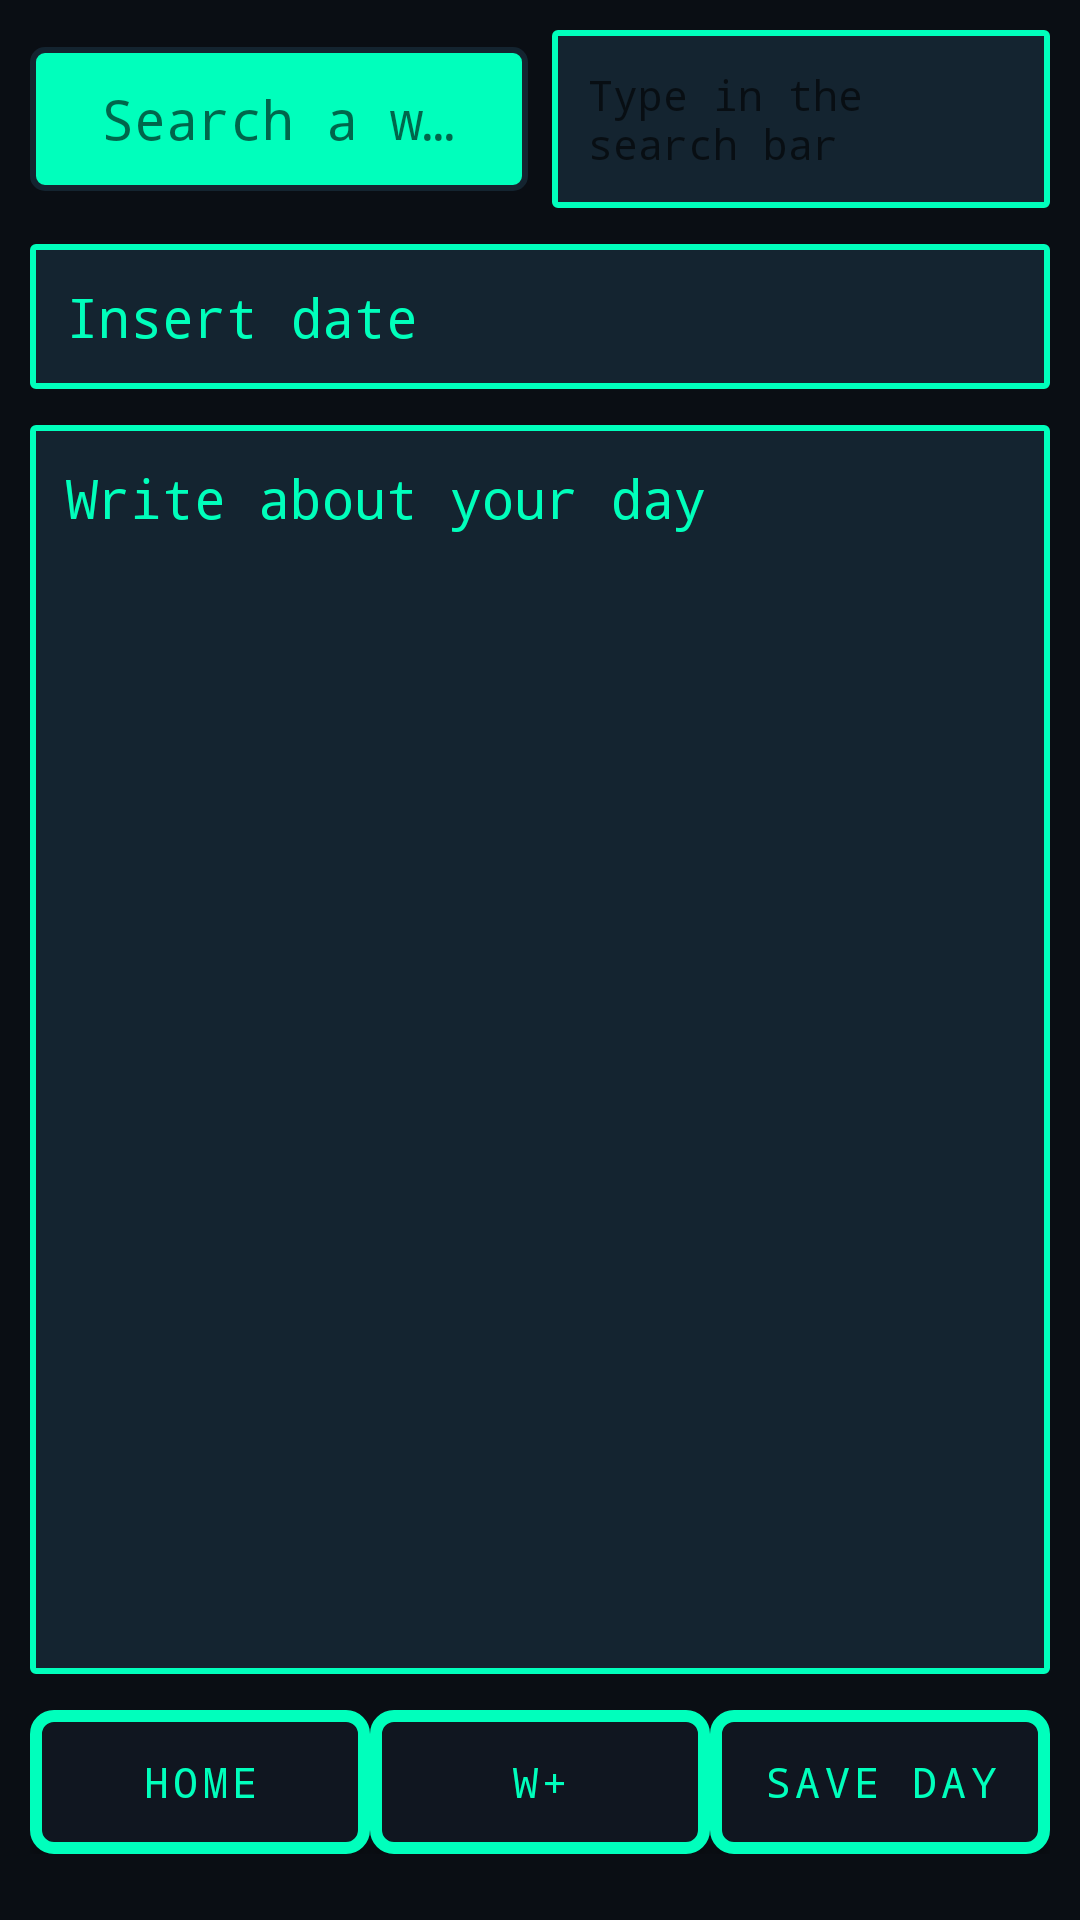

Write the Android layout XML for this screen, with the resource values it uses.
<!-- AndroidManifest.xml: application theme AppTheme -->
<!-- res/layout/fragment_new_day_page.xml -->
<?xml version="1.0" encoding="utf-8"?>
<LinearLayout xmlns:android="http://schemas.android.com/apk/res/android"
    xmlns:tools="http://schemas.android.com/tools"
    android:id="@+id/word_suggestion"
    android:layout_width="match_parent"
    android:layout_height="match_parent"
    android:orientation="vertical"
    android:padding="10dp"
    tools:context=".pages.NewDayPage">

    
    <LinearLayout
        android:layout_width="match_parent"
        android:layout_height="wrap_content"
        android:gravity="center_vertical"
        android:orientation="horizontal">

        <SearchView
            android:id="@+id/wordSearchView"
            style="@style/GundamSearchView"
            android:layout_width="0dp"
            android:layout_height="wrap_content"
            android:layout_weight="1"
            android:queryHint="@string/search_a_word" />

        <TextView
            android:id="@+id/wordSuggestion"
            android:layout_width="0dp"
            android:layout_height="wrap_content"
            android:layout_marginStart="8dp"
            android:layout_weight="1"
            android:hint="@string/type_in_the_search_bar"
            android:maxLines="4"
            android:overScrollMode="always"
            android:scrollbars="vertical" />

    </LinearLayout>

    <Space
        android:layout_width="match_parent"
        android:layout_height="12dp" />

    
    <EditText
        android:id="@+id/editTextDate"
        android:layout_width="match_parent"
        android:layout_height="wrap_content"
        android:hint="@string/insert_date"
        android:inputType="none" />

    
    <Space
        android:layout_width="match_parent"
        android:layout_height="12dp" />

    <EditText
        android:id="@+id/editTextTextMultiLine"
        android:layout_width="match_parent"
        android:layout_height="0dp"
        android:layout_weight="1"
        android:gravity="start|top"
        android:hint="@string/write_about_your_day"
        android:inputType="textMultiLine" />

    

    <Space
        android:layout_width="match_parent"
        android:layout_height="12dp" />

    <LinearLayout
        android:id="@+id/linearLayout2"
        android:layout_width="match_parent"
        android:layout_height="wrap_content"
        android:orientation="horizontal">

        <Button
            android:id="@+id/home_btn"
            android:layout_width="0dp"
            android:layout_height="wrap_content"
            android:layout_weight="1"
            android:text="@string/home" />

        <Button
            android:id="@+id/fast_dictionary_btn"
            android:layout_width="0dp"
            android:layout_height="wrap_content"
            android:layout_weight="1"
            android:text="@string/Add_fast_word" />

        <Button
            android:id="@+id/save_data_btn"
            android:layout_width="0dp"
            android:layout_height="wrap_content"
            android:layout_weight="1"
            android:text="@string/Save_new_day" />

    </LinearLayout>

    <Space
        android:layout_width="match_parent"
        android:layout_height="12dp" />

</LinearLayout>
<!-- resources referenced by this layout -->
<resources>
  <string name="Add_fast_word">W+</string>
  <string name="Save_new_day">Save day</string>
  <string name="home">Home</string>
  <string name="insert_date">Insert date</string>
  <string name="search_a_word">Search a word</string>
  <string name="type_in_the_search_bar">Type in the search bar</string>
  <string name="write_about_your_day">Write about your day</string>
  <style name="GundamSearchView" parent="Widget.AppCompat.SearchView">
          <item name="android:background">@drawable/searchview_background</item>
          <item name="android:editTextColor">#00FFBC</item>
          <item name="android:textColorHint">#00796B</item>
          <item name="android:iconifiedByDefault">false</item>
          <item name="android:textCursorDrawable">@drawable/g_cursor</item>
      </style>
  <!-- drawable searchview_background (drawable) -->
  <?xml version="1.0" encoding="utf-8"?>
  <shape xmlns:android="http://schemas.android.com/apk/res/android">
      <solid android:color="#00FFBC" />
      <stroke android:width="2dp" android:color="#142430" />
      <corners android:radius="4dp" />
      <padding android:left="8dp" android:top="8dp" android:right="8dp" android:bottom="8dp"/>
  </shape>
  <!-- drawable g_cursor (drawable) -->
  <?xml version="1.0" encoding="utf-8"?>
  <shape xmlns:android="http://schemas.android.com/apk/res/android">
      <size android:width="2dp" />
      <solid android:color="#FF0000" />
  </shape>
  <style name="GundamCommandButton" parent="Widget.AppCompat.Button">
          <item name="android:background">@drawable/command_button</item> 
          <item name="android:textColor">#00FFBC</item> 
          <item name="android:padding">12dp</item>
          <item name="android:textAllCaps">true</item> 
          <item name="android:fontFamily">monospace</item> 
          <item name="android:letterSpacing">0.1</item> 
      </style>
  <style name="GundamDataField" parent="Widget.AppCompat.EditText">
          <item name="android:background">@drawable/data_field</item>
          <item name="android:textColor">#00FFBC</item> 
          <item name="android:textColorHint">#00FFBB</item> 
          <item name="android:padding">12dp</item>
          <item name="android:fontFamily">monospace</item>
          <item name="android:textCursorDrawable">@drawable/g_cursor
          </item> 
      </style>
  <style name="GundamTextView" parent="Widget.AppCompat.TextView">
          <item name="android:background">@drawable/text_view_field</item>
          <item name="android:textColor">#00FFBC</item> 
          <item name="android:padding">12dp</item>
          <item name="android:fontFamily">monospace</item>
      </style>
  <!-- drawable command_button (drawable) -->
  <?xml version="1.0" encoding="utf-8"?>
  <shape xmlns:android="http://schemas.android.com/apk/res/android">
      <solid android:color="#101620" /> 
      <stroke android:width="4dp" android:color="#00FFBC" /> 
      <corners android:radius="6dp" /> 
      <padding android:left="10dp" android:top="10dp" android:right="10dp" android:bottom="10dp" />
  </shape>
  <!-- drawable data_field (drawable) -->
  <?xml version="1.0" encoding="utf-8"?>
  <shape xmlns:android="http://schemas.android.com/apk/res/android">
      <solid android:color="#142430" /> 
      <stroke android:width="2dp" android:color="#00FFBC" /> 
      <item android:name="android:textColor">#00FFBC</item> 
      <item android:name="android:textColorHint">#00FFBB</item> 
      <corners android:radius="1dp" /> 
      <padding android:left="10dp" android:top="10dp" android:right="10dp" android:bottom="10dp" />
  </shape>
  <!-- drawable text_view_field (drawable) -->
  <?xml version="1.0" encoding="utf-8"?>
  <shape xmlns:android="http://schemas.android.com/apk/res/android">
      <solid android:color="#142430" /> 
      <stroke android:width="2dp" android:color="#00FFBC" /> 
      <item android:name="android:textColor">#00FFBC</item>
      <corners android:radius="1dp" /> 
      <padding android:left="10dp" android:top="10dp" android:right="10dp" android:bottom="10dp" />
  </shape>
</resources>
